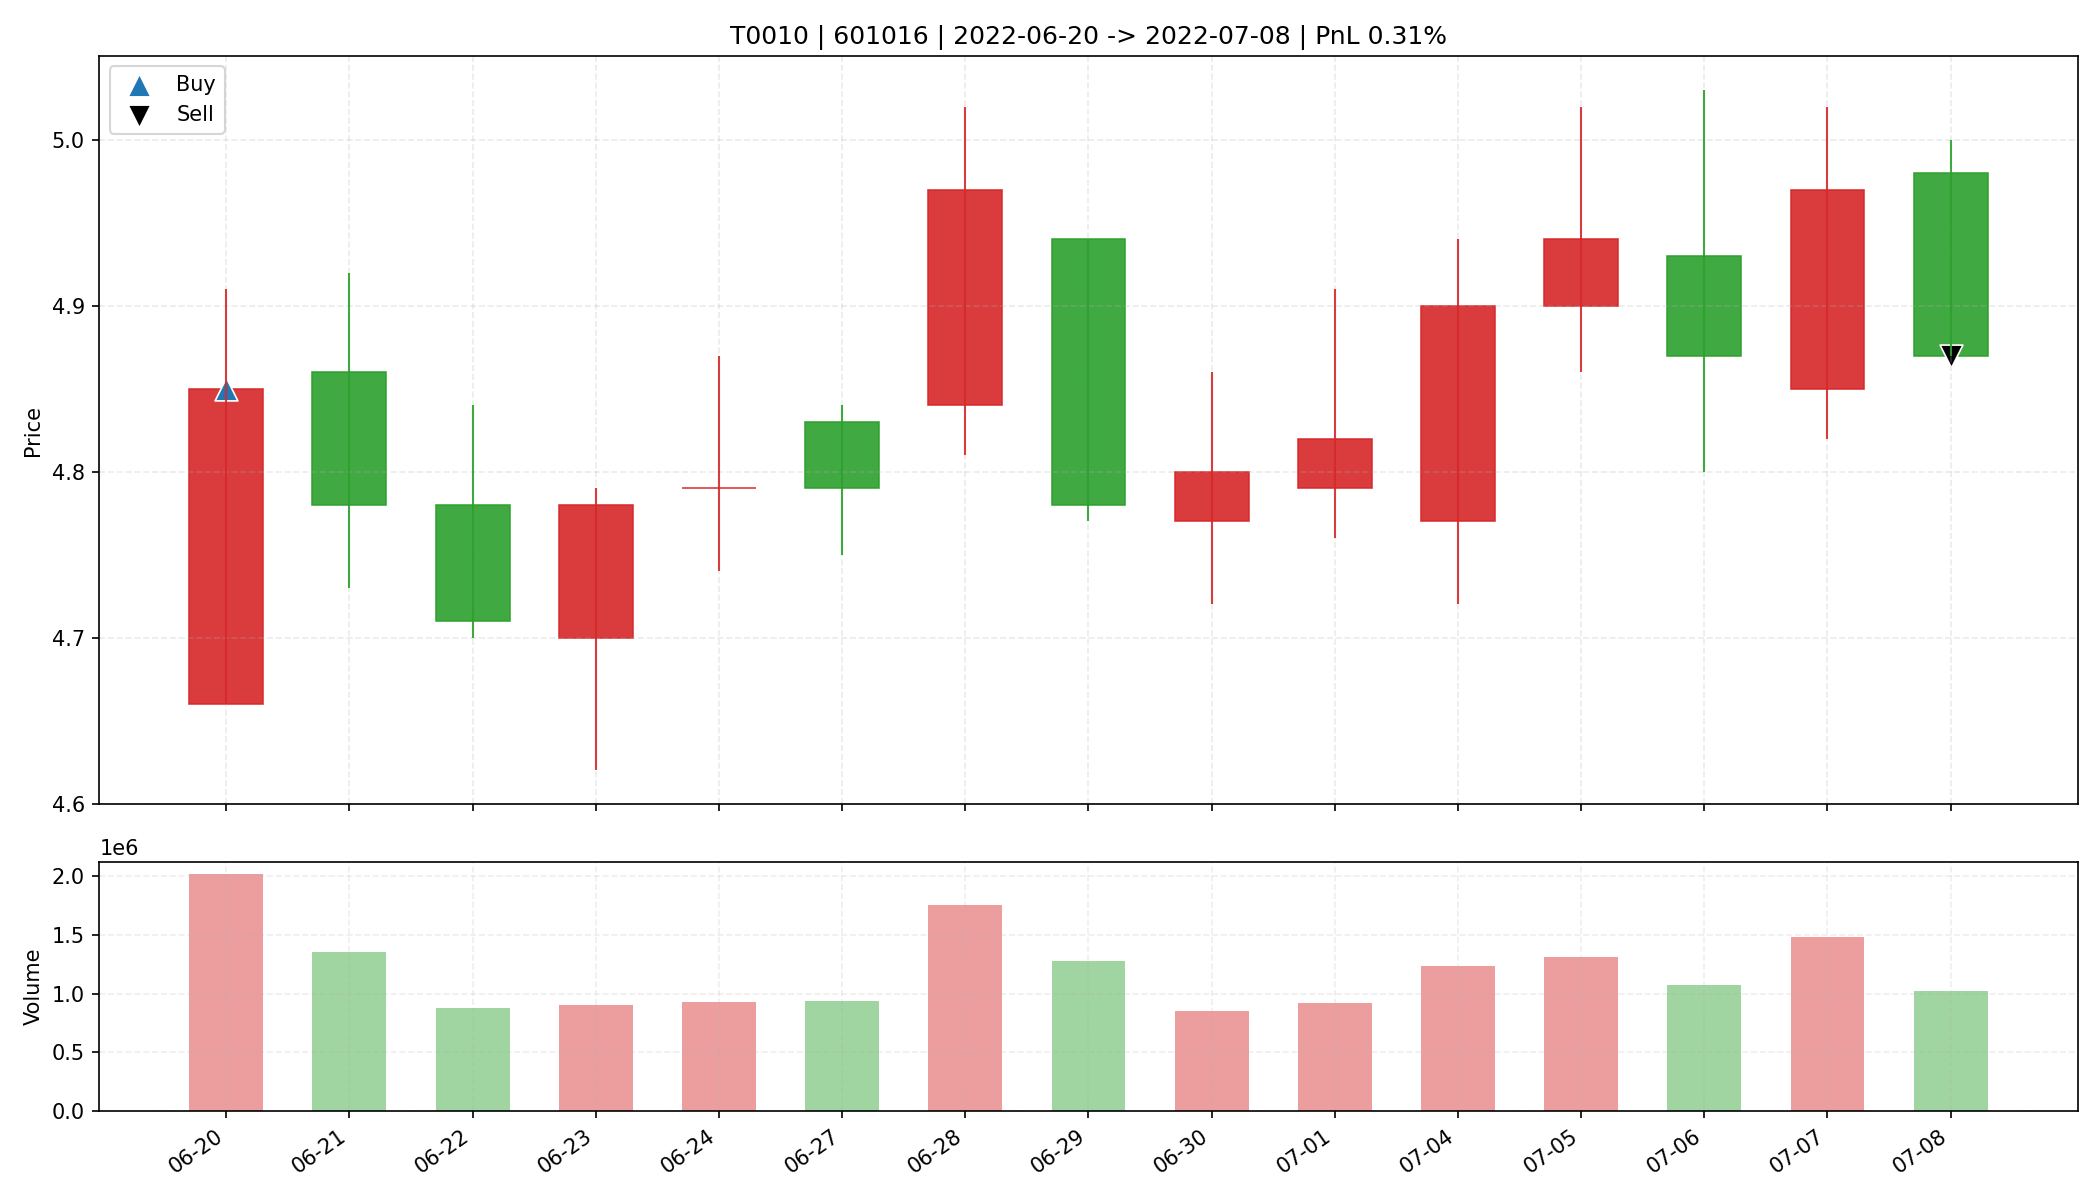

Source data for this figure (header and first rows):
date, open, high, low, close, amount, volume, trade_id, code, buy_date, sell_date, buy_price, sell_price, matched_shares, buy_reason, sell_reason, sell_profit_pct, sell_hold_days, is_buy_day, is_sell_day, holding_day_index
2022-06-20, 4.66, 4.91, 4.66, 4.85, 973960064, 2022694, T0010, 601016, 2022-06-20, 2022-07-08, 4.85, 4.87, 6800, 前10日振幅9.0%, 阳线涨幅4.1%, 突破均线, 温和放量1.7倍, MA…, 跌破MA10, 0.312, 14.0, True, False, 0
2022-06-21, 4.86, 4.92, 4.73, 4.78, 651476736, 1357158, T0010, 601016, 2022-06-20, 2022-07-08, 4.85, 4.87, 6800, 前10日振幅9.0%, 阳线涨幅4.1%, 突破均线, 温和放量1.7倍, MA…, 跌破MA10, 0.312, 14.0, False, False, 1
2022-06-22, 4.78, 4.84, 4.7, 4.71, 420320640, 881356, T0010, 601016, 2022-06-20, 2022-07-08, 4.85, 4.87, 6800, 前10日振幅9.0%, 阳线涨幅4.1%, 突破均线, 温和放量1.7倍, MA…, 跌破MA10, 0.312, 14.0, False, False, 2
2022-06-23, 4.7, 4.79, 4.62, 4.78, 427739776, 908222, T0010, 601016, 2022-06-20, 2022-07-08, 4.85, 4.87, 6800, 前10日振幅9.0%, 阳线涨幅4.1%, 突破均线, 温和放量1.7倍, MA…, 跌破MA10, 0.312, 14.0, False, False, 3
2022-06-24, 4.79, 4.87, 4.74, 4.79, 446525984, 929330, T0010, 601016, 2022-06-20, 2022-07-08, 4.85, 4.87, 6800, 前10日振幅9.0%, 阳线涨幅4.1%, 突破均线, 温和放量1.7倍, MA…, 跌破MA10, 0.312, 14.0, False, False, 4
2022-06-27, 4.83, 4.84, 4.75, 4.79, 447766880, 934166, T0010, 601016, 2022-06-20, 2022-07-08, 4.85, 4.87, 6800, 前10日振幅9.0%, 阳线涨幅4.1%, 突破均线, 温和放量1.7倍, MA…, 跌破MA10, 0.312, 14.0, False, False, 5
2022-06-28, 4.84, 5.02, 4.81, 4.97, 862766656, 1754771, T0010, 601016, 2022-06-20, 2022-07-08, 4.85, 4.87, 6800, 前10日振幅9.0%, 阳线涨幅4.1%, 突破均线, 温和放量1.7倍, MA…, 跌破MA10, 0.312, 14.0, False, False, 6
2022-06-29, 4.94, 4.94, 4.77, 4.78, 618025984, 1277920, T0010, 601016, 2022-06-20, 2022-07-08, 4.85, 4.87, 6800, 前10日振幅9.0%, 阳线涨幅4.1%, 突破均线, 温和放量1.7倍, MA…, 跌破MA10, 0.312, 14.0, False, False, 7
2022-06-30, 4.77, 4.86, 4.72, 4.8, 410618656, 856094, T0010, 601016, 2022-06-20, 2022-07-08, 4.85, 4.87, 6800, 前10日振幅9.0%, 阳线涨幅4.1%, 突破均线, 温和放量1.7倍, MA…, 跌破MA10, 0.312, 14.0, False, False, 8
2022-07-01, 4.79, 4.91, 4.76, 4.82, 446515040, 920022, T0010, 601016, 2022-06-20, 2022-07-08, 4.85, 4.87, 6800, 前10日振幅9.0%, 阳线涨幅4.1%, 突破均线, 温和放量1.7倍, MA…, 跌破MA10, 0.312, 14.0, False, False, 9
2022-07-04, 4.77, 4.94, 4.72, 4.9, 600656704, 1235251, T0010, 601016, 2022-06-20, 2022-07-08, 4.85, 4.87, 6800, 前10日振幅9.0%, 阳线涨幅4.1%, 突破均线, 温和放量1.7倍, MA…, 跌破MA10, 0.312, 14.0, False, False, 10
2022-07-05, 4.9, 5.02, 4.86, 4.94, 649566976, 1315229, T0010, 601016, 2022-06-20, 2022-07-08, 4.85, 4.87, 6800, 前10日振幅9.0%, 阳线涨幅4.1%, 突破均线, 温和放量1.7倍, MA…, 跌破MA10, 0.312, 14.0, False, False, 11
2022-07-06, 4.93, 5.03, 4.8, 4.87, 525222464, 1070735, T0010, 601016, 2022-06-20, 2022-07-08, 4.85, 4.87, 6800, 前10日振幅9.0%, 阳线涨幅4.1%, 突破均线, 温和放量1.7倍, MA…, 跌破MA10, 0.312, 14.0, False, False, 12
2022-07-07, 4.85, 5.02, 4.82, 4.97, 734910016, 1483959, T0010, 601016, 2022-06-20, 2022-07-08, 4.85, 4.87, 6800, 前10日振幅9.0%, 阳线涨幅4.1%, 突破均线, 温和放量1.7倍, MA…, 跌破MA10, 0.312, 14.0, False, False, 13
2022-07-08, 4.98, 5.0, 4.87, 4.87, 504174752, 1026204, T0010, 601016, 2022-06-20, 2022-07-08, 4.85, 4.87, 6800, 前10日振幅9.0%, 阳线涨幅4.1%, 突破均线, 温和放量1.7倍, MA…, 跌破MA10, 0.312, 14.0, False, True, 14
